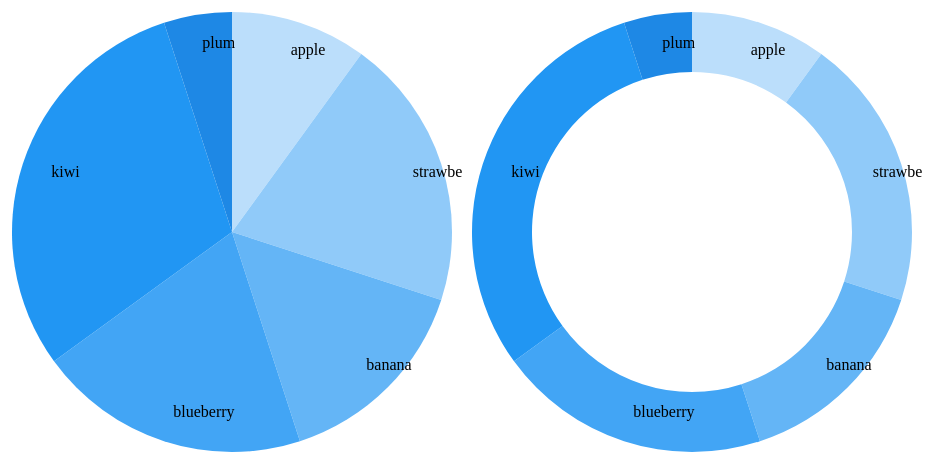
D3 v4 page, settled after 360 driven frames (6 s of simulated time); the page loaded 1 data file(s).


var margin = {top:20, right: 20, bottom:20 , left:20} ;
var width = 500 - margin.right -margin.left;
var height = 500 - margin.top - margin.bottom;
var radius = width/2;

var color = d3.scaleOrdinal()
				.range(["#BBDEFB", "#90CAF9", "#64B5F6", "#42A5F5", "#2196F3", "#1E88E5", "#1976D2"]);

//arc generator
var arc = d3.arc()
	.outerRadius(radius -10)
	.innerRadius(0);

var arc2 = d3.arc()
	.outerRadius(radius -10)
	.innerRadius( radius - 70);

//label generator
var labelArc = d3.arc()
.outerRadius(radius - 40)
.innerRadius(radius - 40);

//pie generator
var pie = d3.pie()
			.sort(null)
			.value(function(d){ return d.count; });

var svg = d3.select("body")
		.append("svg")
		.attr("width",width).attr("height",height)
		.append("g")
		.attr("transform", "translate(" +width/2+ "," +height/2+")");

var svg2 = d3.select("body")
		.append("svg")
		.attr("width",width).attr("height",height)
		.append("g")
		.attr("transform", "translate(" +width/2+ "," +height/2+")");

d3.csv("fruit.csv", function(error,data){
	if(error){
		console.log("error")
	} else {

	data.forEach(function(d){

		d.count = +d.count; //turn "23" -> 23
		d.fruit = d.fruit; 
	});

//append g elements (arc)
	var g = svg.selectAll(".arc")
	.data(pie(data))
	.enter().append("g")
	.attr("class", "arc");

	g.append("path")
		.attr("d",arc)
		.style("fill",function(d){ return color(d.data.fruit); })
		.transition()
		.ease(d3.easeLinear)
		.duration(1000)
		.attrTween("d",pieTween);

//text
	g.append("text")
	.transition()
	.ease(d3.easeLinear)
	.duration(1000)
	.attr("transform", function(d){ return "translate(" +labelArc.centroid(d) + ")"; })
	.attr("dy",".25em")
	.text(function(d){ return d.data.fruit; })
	;

var g2 = svg2.selectAll(".arc")
	.data(pie(data))
	.enter().append("g")
	.attr("class", "arc");

	g2.append("path")
		.attr("d",arc2)
		.style("fill",function(d){ return color(d.data.fruit); })
		.transition()
		.ease(d3.easeLinear)
		.duration(1000)
		.attrTween("d",donutTween);

//text
	g2.append("text")
	.transition()
	.ease(d3.easeLinear)
	.duration(1000)
	.attr("transform", function(d){ return "translate(" +labelArc.centroid(d) + ")"; })
	.attr("dy",".25em")
	.text(function(d){ return d.data.fruit; })
	;


	function pieTween(b){
		b.innerRadius = 0;
var i = d3.interpolate({startAngle:0,endAngle:0} ,b)
		return function(t){ return arc(i(t));};
	}

	function donutTween(b){
		b.innerRadius = 0;
var i = d3.interpolate({startAngle:0,endAngle:0} ,b)
		return function(t){ return arc2(i(t));};
	};

}});




### data: fruit.csv
fruit, count
apple, 10
strawberry, 20
banana, 15
blueberry, 20
kiwi, 30
plum, 5